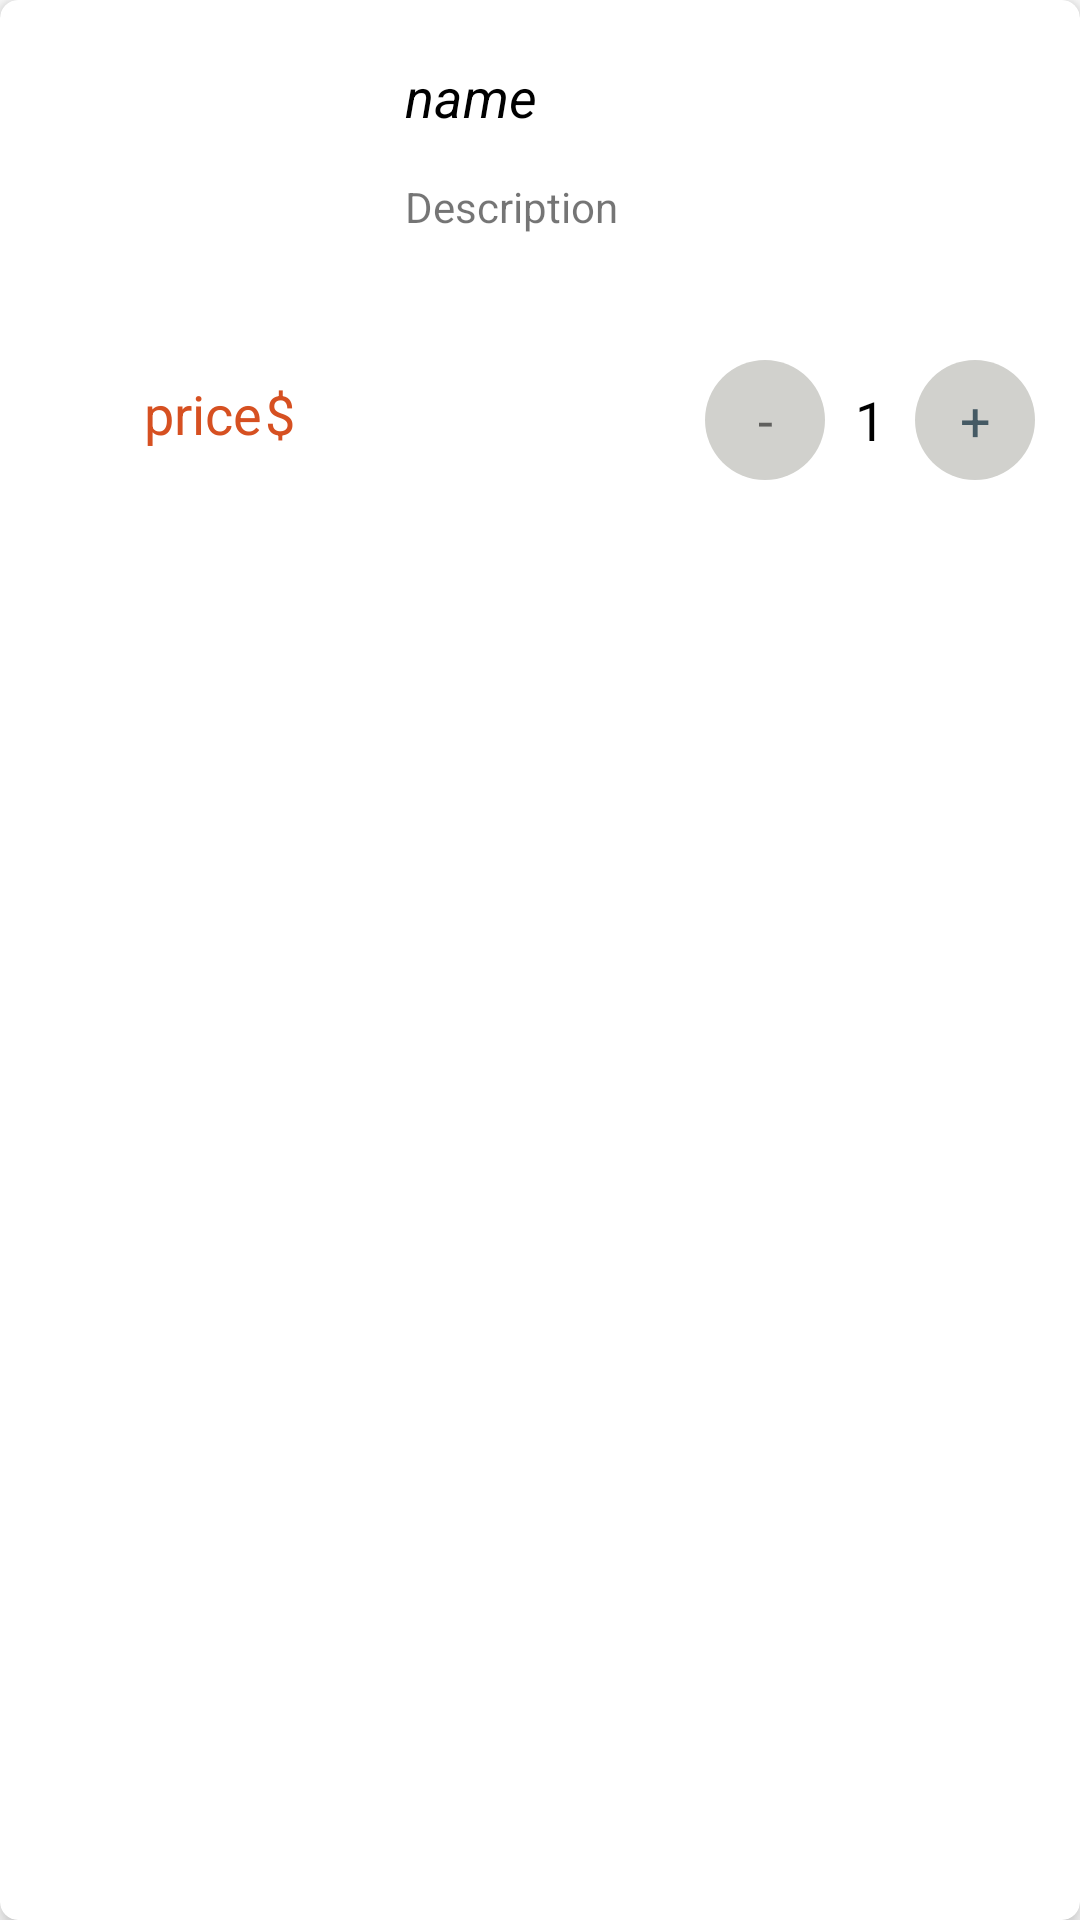

Produce the Android XML layout that renders to this screen, including the resource entries it uses.
<!-- AndroidManifest.xml: application theme Theme.MySkills -->
<!-- res/layout/cart_row.xml -->
<?xml version="1.0" encoding="utf-8"?>
<androidx.cardview.widget.CardView
    xmlns:android="http://schemas.android.com/apk/res/android"
    android:layout_width="match_parent"
    android:layout_height="wrap_content"
    android:layout_margin="5dp"
    app:cardCornerRadius="6dp"
    app:cardElevation="5dp"
    xmlns:app="http://schemas.android.com/apk/res-auto">

    <androidx.constraintlayout.widget.ConstraintLayout
        android:layout_width="match_parent"
        android:layout_height="165dp">


        <androidx.constraintlayout.widget.ConstraintLayout
            android:id="@+id/top"
            android:layout_width="match_parent"
            android:layout_height="wrap_content"
            app:layout_constraintTop_toTopOf="parent"
            app:layout_constraintStart_toStartOf="parent">

            <androidx.constraintlayout.widget.ConstraintLayout
                android:id="@+id/image__"
                android:layout_width="120dp"
                android:layout_height="120dp"
                app:layout_constraintStart_toStartOf="parent"
                app:layout_constraintTop_toTopOf="parent">

                <ImageView
                    android:id="@+id/image"
                    android:layout_width="120dp"
                    android:layout_height="120dp"
                    app:layout_constraintBottom_toBottomOf="parent"
                    app:layout_constraintEnd_toEndOf="parent"
                    app:layout_constraintStart_toStartOf="parent"
                    app:layout_constraintTop_toTopOf="parent"
                    android:contentDescription="@string/todo" />

            </androidx.constraintlayout.widget.ConstraintLayout>



            <TextView
                android:id="@+id/name_"
                android:layout_width="180dp"
                android:layout_height="wrap_content"
                app:layout_constraintTop_toTopOf="parent"
                app:layout_constraintStart_toEndOf="@+id/image__"
                android:text="@string/name"
                android:layout_marginStart="15dp"
                android:textSize="18sp"
                android:textColor="@android:color/black"
                android:textStyle="italic"
                android:layout_marginTop="20sp"/>

            <TextView
                android:id="@+id/description_"
                android:layout_width="wrap_content"
                android:layout_height="wrap_content"
                android:singleLine="false"
                app:layout_constraintTop_toBottomOf="@+id/name_"
                app:layout_constraintStart_toEndOf="@+id/image__"
                android:text="@string/description"
                android:layout_marginStart="15dp"
                android:textSize="14sp"
                android:layout_marginTop="15dp"
                android:textStyle="normal" />


        </androidx.constraintlayout.widget.ConstraintLayout>

        <TextView
            android:id="@+id/priceitem"
            android:layout_width="wrap_content"
            android:layout_height="wrap_content"
            app:layout_constraintStart_toStartOf="parent"
            app:layout_constraintBottom_toBottomOf="parent"
            android:text="@string/price"
            android:layout_marginBottom="15dp"
            android:layout_marginStart="48dp"
            android:textSize="18sp"
            android:textColor="@color/purple_700"/>

        <TextView
            android:id="@+id/dollar"
            android:layout_width="wrap_content"
            android:layout_height="wrap_content"
            app:layout_constraintStart_toEndOf="@+id/priceitem"
            app:layout_constraintBottom_toBottomOf="parent"
            android:text="@string/dollar"
            android:layout_marginBottom="15dp"
            android:layout_marginStart="1dp"
            android:textSize="18sp"
            android:textColor="@color/purple_700"/>


        <androidx.constraintlayout.widget.ConstraintLayout
            android:layout_width="110dp"
            android:layout_height="40dp"
            app:layout_constraintEnd_toEndOf="parent"
            app:layout_constraintBottom_toBottomOf="parent"
            android:layout_marginEnd="15dp"
            android:layout_marginBottom="5dp">

            <TextView
                android:id="@+id/minus"
                android:layout_width="40dp"
                android:layout_height="40dp"
                app:layout_constraintStart_toStartOf="parent"
                app:layout_constraintTop_toTopOf="parent"
                app:layout_constraintBottom_toBottomOf="parent"
                android:text="@string/minus"
                android:textSize="18sp"
                android:gravity="center"
                android:background="@drawable/circle_button"/>

            <TextView
                android:id="@+id/number"
                android:layout_width="30dp"
                android:layout_height="40dp"
                app:layout_constraintStart_toEndOf="@+id/minus"
                app:layout_constraintTop_toTopOf="parent"
                app:layout_constraintBottom_toBottomOf="parent"
                android:text="@string/_1"
                android:textSize="18sp"
                android:gravity="center"
                android:textColor="@color/black"/>

            <TextView
                android:id="@+id/plus"
                android:layout_width="40dp"
                android:layout_height="40dp"
                android:background="@drawable/circle_button"
                android:gravity="center"
                android:text="@string/plus"
                android:textColor="#455A64"
                android:textSize="18sp"
                app:layout_constraintBottom_toBottomOf="parent"
                app:layout_constraintStart_toEndOf="@+id/number"
                app:layout_constraintTop_toTopOf="parent" />


        </androidx.constraintlayout.widget.ConstraintLayout>


    </androidx.constraintlayout.widget.ConstraintLayout>






</androidx.cardview.widget.CardView>
<!-- resources referenced by this layout -->
<resources>
  <color name="black">#FF000000</color>
  <color name="purple_700">#D65021</color>
  <!-- drawable circle_button (drawable) -->
  <?xml version = "1.0" encoding = "utf-8"?>
  <selector xmlns:android = "http://schemas.android.com/apk/res/android">
      <item android:state_pressed = "false">
          <shape android:shape = "oval">
              <solid android:color = "#D1D1CD"/>
          </shape>
      </item>
      <item android:state_pressed = "true">
          <shape android:shape = "oval">
              <solid android:color = "#D1D1CD"/>
          </shape>
      </item>
  </selector>
  <string name="_1"> 1 </string>
  <string name="description">Description</string>
  <string name="dollar">$</string>
  <string name="minus">-</string>
  <string name="name">name</string>
  <string name="plus">+</string>
  <string name="price">price</string>
  <string name="todo">TODO</string>
  <style name="Theme.MySkills" parent="Theme.MaterialComponents.DayNight.DarkActionBar">
          
          <item name="colorPrimary">@color/purple_500</item>
          <item name="colorPrimaryVariant">@color/purple_700</item>
          <item name="colorOnPrimary">@color/white</item>
          
          <item name="colorSecondary">@color/teal_200</item>
          <item name="colorSecondaryVariant">@color/teal_700</item>
          <item name="colorOnSecondary">@color/black</item>
          
          <item name="android:statusBarColor">?attr/colorPrimaryVariant</item>
          
      </style>
  <color name="purple_500">#FD4401</color>
  <color name="white">#FFFFFFFF</color>
  <color name="teal_200">#FD4401</color>
  <color name="teal_700">#FD4401</color>
</resources>
